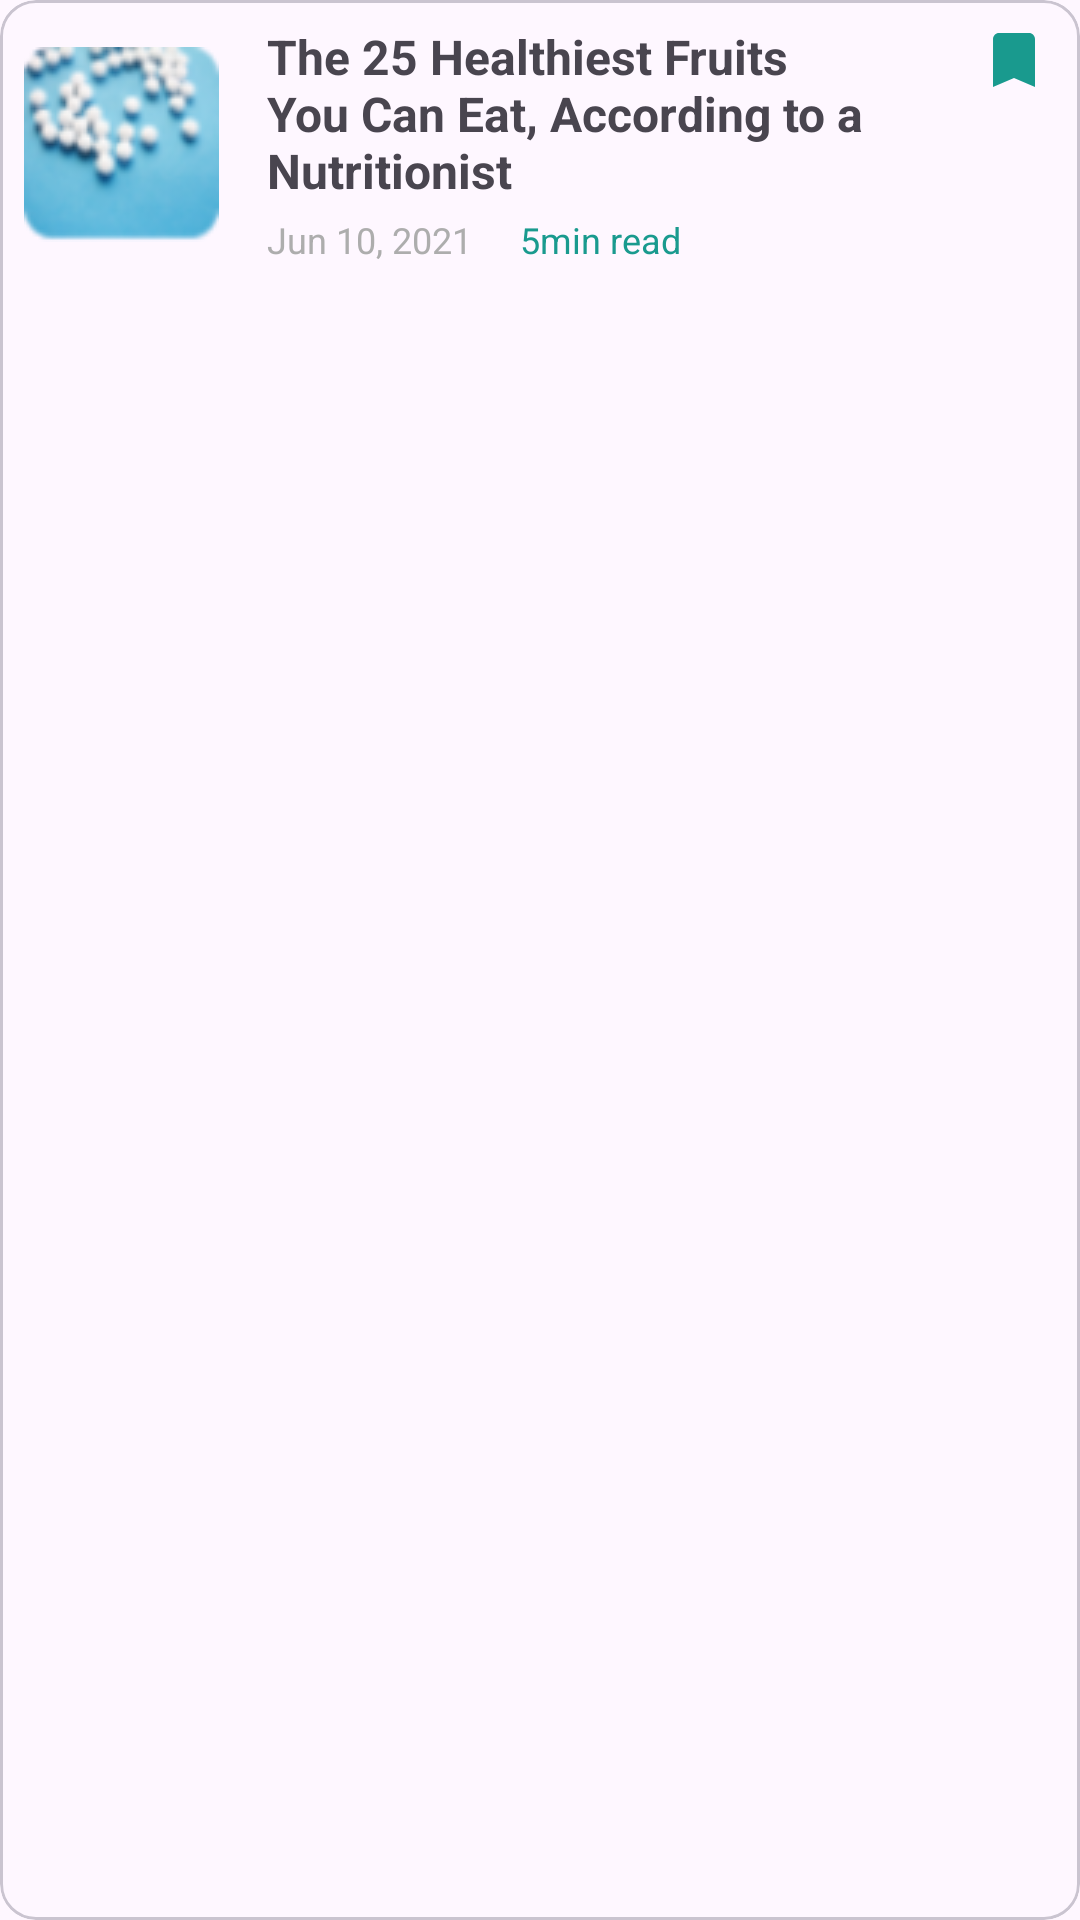

Android layout source for this screen:
<!-- AndroidManifest.xml: application theme Theme.MadicsApplication -->
<!-- res/layout/layout_article_adapter.xml -->
<?xml version="1.0" encoding="utf-8"?>
<com.google.android.material.card.MaterialCardView xmlns:android="http://schemas.android.com/apk/res/android"
    xmlns:app="http://schemas.android.com/apk/res-auto"
    xmlns:tools="http://schemas.android.com/tools"
    android:layout_width="match_parent"
    android:layout_height="wrap_content"
    android:layout_marginVertical="5dp"
    android:elevation="10dp">

    <androidx.constraintlayout.widget.ConstraintLayout
        android:layout_width="match_parent"
        android:layout_height="wrap_content"
        android:layout_margin="8dp">


        <ImageView
            android:id="@+id/iv_article"
            android:layout_width="wrap_content"
            android:layout_height="wrap_content"
            app:layout_constraintBottom_toBottomOf="parent"
            app:layout_constraintStart_toStartOf="parent"
            app:layout_constraintTop_toTopOf="parent"
            app:srcCompat="@drawable/article1" />

        <TextView
            android:id="@+id/tv_article"
            android:layout_width="0dp"
            android:layout_height="wrap_content"
            android:layout_marginStart="16dp"
            android:layout_marginEnd="8dp"
            android:text="The 25 Healthiest Fruits You Can Eat, According to a Nutritionist"
            android:textSize="16sp"
            android:textStyle="bold"
            app:layout_constraintEnd_toStartOf="@+id/article_bookmark"
            app:layout_constraintStart_toEndOf="@+id/iv_article"
            app:layout_constraintTop_toTopOf="parent" />

        <ImageView
            android:id="@+id/article_bookmark"
            android:layout_width="wrap_content"
            android:layout_height="wrap_content"
            android:layout_marginEnd="2dp"
            android:src="@drawable/baseline_bookmark_24"
            app:layout_constraintEnd_toEndOf="parent"
            app:layout_constraintTop_toTopOf="parent" />

        <TextView
            android:id="@+id/tv_date_article"
            android:layout_width="wrap_content"
            android:layout_height="wrap_content"
            android:layout_marginTop="4dp"
            android:text="Jun 10, 2021"
            android:textColor="@color/light_text"
            android:textSize="12sp"
            app:layout_constraintStart_toStartOf="@+id/tv_article"
            app:layout_constraintTop_toBottomOf="@+id/tv_article" />

        <TextView
            android:id="@+id/tv_read_article"
            android:layout_width="wrap_content"
            android:layout_height="wrap_content"
            android:layout_marginStart="16dp"
            android:layout_marginTop="4dp"
            android:text="5min read "
            android:textColor="@color/splashBg"
            android:textSize="12sp"
            app:layout_constraintStart_toEndOf="@+id/tv_date_article"
            app:layout_constraintTop_toBottomOf="@+id/tv_article" />

    </androidx.constraintlayout.widget.ConstraintLayout>

</com.google.android.material.card.MaterialCardView>
<!-- resources referenced by this layout -->
<resources>
  <color name="light_text">#ADADAD</color>
  <color name="splashBg">#199A8E</color>
  <!-- drawable article1: png bitmap (drawable, 8749 bytes) -->
  <!-- drawable baseline_bookmark_24 (drawable) -->
  <vector android:height="24dp" android:tint="#199A8E"
      android:viewportHeight="24" android:viewportWidth="24"
      android:width="24dp" xmlns:android="http://schemas.android.com/apk/res/android">
      <path android:fillColor="@android:color/white" android:pathData="M17,3H7c-1.1,0 -1.99,0.9 -1.99,2L5,21l7,-3 7,3V5c0,-1.1 -0.9,-2 -2,-2z"/>
  </vector>
  <style name="Theme.MadicsApplication" parent="Base.Theme.MadicsApplication" />
  <style name="Base.Theme.MadicsApplication" parent="Theme.Material3.DayNight.NoActionBar">
          <item name="colorPrimary">#199A8E</item>
          </style>
</resources>
